Run: headless pygame with SDL's dummy video driver; simulated clock (each Clock.tick advances the game by its frame time, no real sleeping); random seed 0; keys injected as events and as key.get_pressed() state; no mouse input.
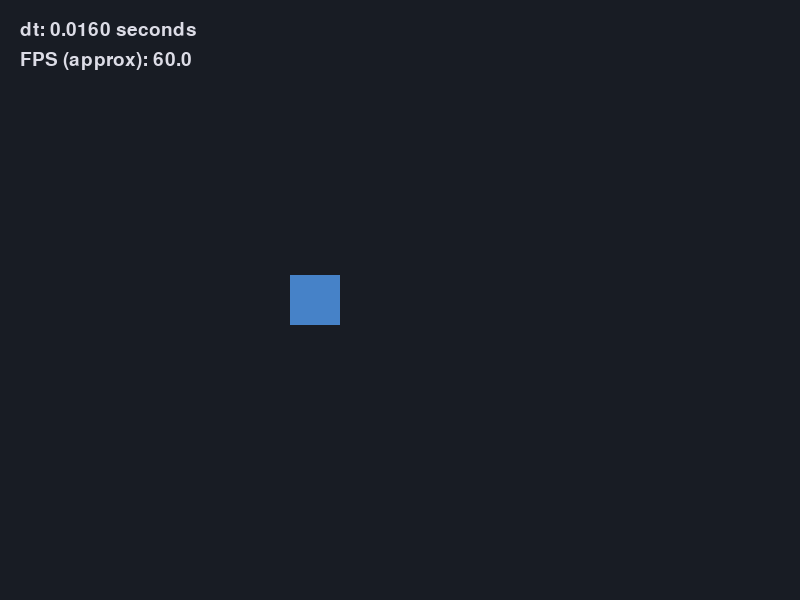
Frame 1 of 4 · flips 1–60 · no input
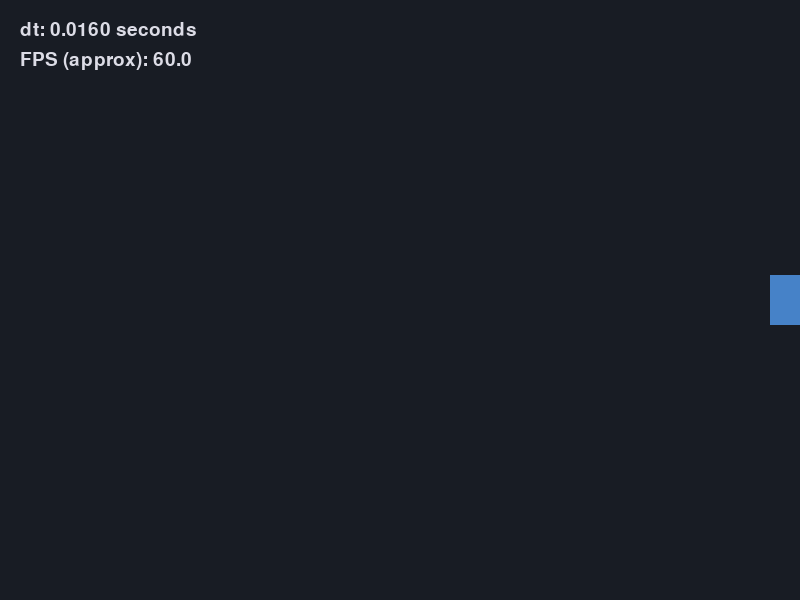
Frame 2 of 4 · flips 61–180 · tapped SPACE, RETURN · held RIGHT (→), D
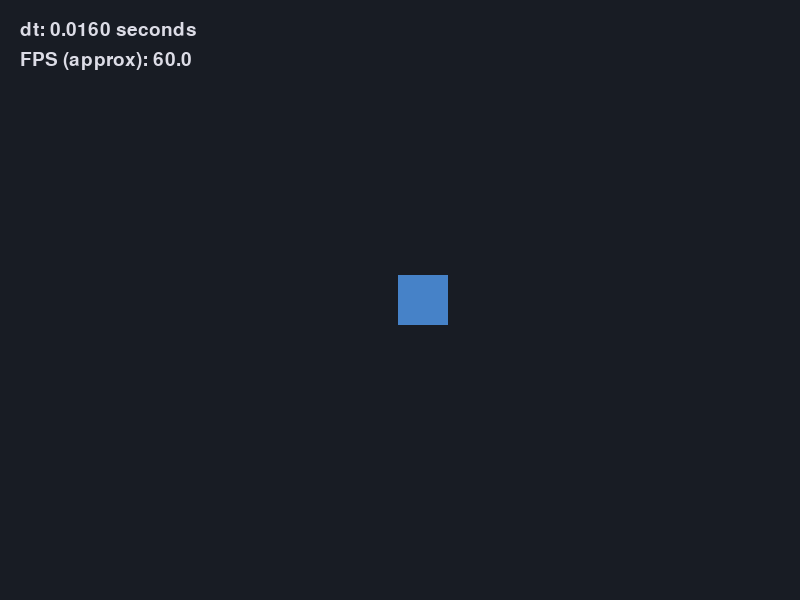
Frame 3 of 4 · flips 181–300 · held DOWN (↓), S
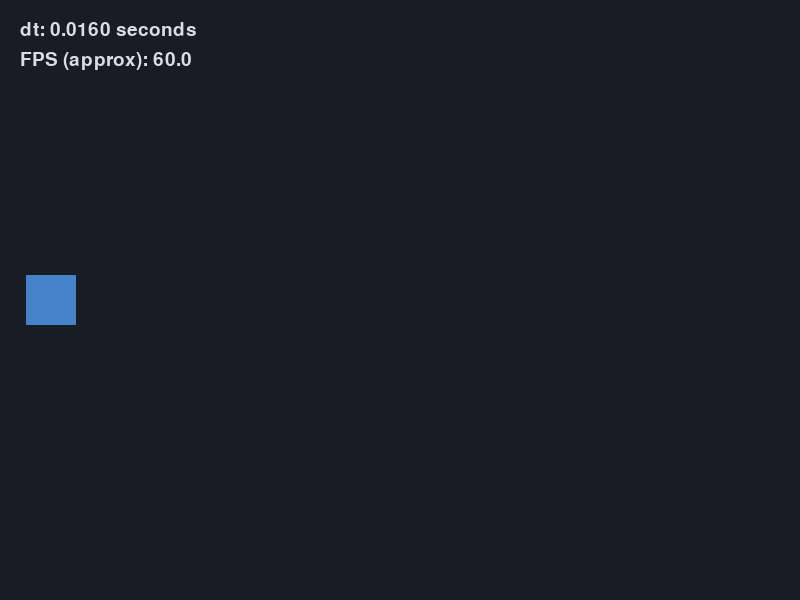
Frame 4 of 4 · flips 301–420 · held LEFT (←), A, UP (↑), W

The pygame program that drew these frames:

import pygame

"""
Delta time tutorial
-------------------

This file shows a very small example of what "delta time" is and how to use it.

Goal:
- Make a square move across the screen at a constant speed,
  even if the FPS (frames per second) changes.

Key idea:
- Instead of moving by a fixed number of pixels every frame
  (for example: x += 5),
  we move by "speed_per_second * dt", where:
    - speed_per_second is in pixels per SECOND
    - dt is how many SECONDS passed since the last frame

So the position change per frame is:
    delta_x = speed_per_second * dt
and dt comes from pygame's clock:
    dt = clock.tick(FPS_TARGET) / 1000.0
"""


# Window size (just some simple numbers)
WINDOW_W, WINDOW_H = 800, 600

# This is only the *target* FPS. The real FPS can be higher or lower.
FPS_TARGET = 60

# We want the square to move 250 pixels per second horizontally.
SPEED_X_PER_SECOND = 250.0


def main():
    # Initialize pygame and create a window.
    pygame.init()
    screen = pygame.display.set_mode((WINDOW_W, WINDOW_H))
    pygame.display.set_caption("Tutorial: Basic Delta Time")

    # This clock gives us the time between frames.
    clock = pygame.time.Clock()

    # Our square will start near the left edge, vertically centered.
    x = 50.0
    y = WINDOW_H / 2 - 25
    size = 50

    running = True
    while running:
        # 1) Get delta time (dt)
        # clock.tick(FPS_TARGET) returns milliseconds since last call.
        # We divide by 1000.0 to convert ms -> seconds.
        dt = clock.tick(FPS_TARGET) / 1000.0

        # Sometimes dt can be 0 (or very small) if the OS hiccups.
        # We can clamp it to a tiny positive value if we want.
        if dt <= 0:
            dt = 0.001

        # 2) Handle events (close window, etc.)
        for event in pygame.event.get():
            if event.type == pygame.QUIT:
                running = False

        # 3) Update game state using dt
        #
        # We want a constant horizontal speed, independent of FPS.
        # So we move by (speed * dt) each frame.
        x += SPEED_X_PER_SECOND * dt

        # If the square goes off the right side, wrap it around to the left.
        if x > WINDOW_W:
            x = -size

        # 4) Draw everything
        screen.fill((24, 28, 36))  # dark background

        # Draw a simple blue square.
        pygame.draw.rect(screen, (70, 130, 200), (int(x), int(y), size, size))

        # Optional text: show dt on screen so you can see it changing.
        font = pygame.font.Font(None, 28)
        dt_text = font.render(f"dt: {dt:.4f} seconds", True, (220, 220, 230))
        fps_text = font.render(f"FPS (approx): {clock.get_fps():.1f}", True, (220, 220, 230))
        screen.blit(dt_text, (20, 20))
        screen.blit(fps_text, (20, 50))

        # Flip the frame to the screen.
        pygame.display.flip()

    pygame.quit()


if __name__ == "__main__":
    main()
